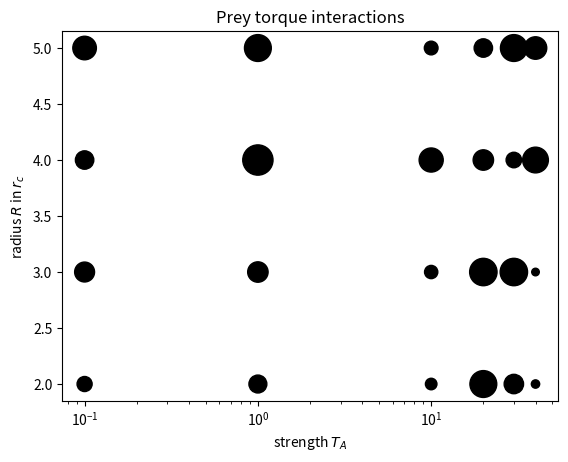

The script that saved this image: (Note: this script raises an exception after producing the figure.)
import matplotlib.pyplot as plt
import numpy as np

"""
# data with R_prey_pred = 10 and T_A_pred  = 8
av_part = {0.1: [0.0044, 0.0108, 0.0164, 0.0231], 1: [0.0047, 0.0120, 0.0285, 0.0460], 10: [0.0145, 0.0551, 0.1171, 0.1024], 20: [0.0162, 0.0665, 0.0872, 0.0666], 30: [0.0294, 0.0429, 0.0582, 0.0621], 40: [0.0255, 0.0567, 0.0531, 0.0487]}
eatings2 = {0.1: [49, 56, 68, 40], 1: [39, 54, 44, 57], 10: [57, 40, 36, 49], 20: [60, 60, 70, 89], 30: [40, 74, 90, 94], 40: [65, 61, 74, 97]}

# data with R_prey_pred = 3 * r_c and T_A_pred = 10
Dict = {0.1: [0.0053, 0.0091, 0.0147, 0.0276], 1: [0.049, 0.0141, 0.0432, 0.0835], 10: [0.0135, 0.0717, 0.0504, 0.0552], 20: [0.0235, 0.0358, 0.0417, 0.0538], 30: [0.0176, 0.0335, 0.0382, 0.0649], 40:[0.0164, 0.0316, 0.0358, 0.0654]}
D2 = {0.1: [69, 45, 38, 34], 1: [49, 56, 46, 66], 10: [58, 68, 85, 94], 20: [58, 78, 89, 97], 30: [63, 78, 89, 93], 40: [69, 76, 89, 99]}

# data with T_A_pred = 2*T_A
Average_numbers = {0.1: [0.0045, 0.0089, 0.0186, 0.0207], 1: [0.0046, 0.0168, 0.0510, 0.0558], 10:[0.0175, 0.0418, 0.0762, 0.0928], 20: [0.0143, 0.0490, 0.0995, 0.0932], 30: [0.0204, 0.0684, 0.1001, 0.1118], 40: [0.0347, 0.0792, 0.0801, 0.1069]}
eatings = {0.1:[59, 44, 56, 55], 1:[48, 51, 71, 89], 10: [57, 64, 60, 70], 20: [71, 87, 80, 79], 30: [62, 57, 71, 71], 40: [34, 37, 51, 84]}

# new averages
eatings_R_9_2T_A_average = {0.1: [54.666666666666664, 54.666666666666664, 60.0, 64.66666666666667], 1: [49.666666666666664, 51.0, 54.333333333333336, 67.33333333333333], 10: [70.0, 53.333333333333336, 69.33333333333333, 58.666666666666664], 20: [66.0, 74.33333333333333, 80.66666666666667, 84.0], 30: [66.0, 68.66666666666667, 77.0, 89.33333333333333], 40: [84.66666666666667, 87.33333333333333, 70.66666666666667, 59.0]}
eatings_R_3_2T_A_average = {0.1: [52.5, 48.5, 54.5, 64.0], 1: [52.0, 54.5, 75.0, 83.0], 10: [53.0, 62.5, 71.0, 79.5], 20: [67.5, 72.5, 62.0, 80.5], 30: [58.5, 59.5, 54.0, 76.0], 40: [36.0, 30.0, 52.5, 81.0]}
"""
eatings_R_3_3T_A_run1 = {0.1: [49, 59, 56, 66], 1: [55, 60, 78, 72], 10: [41, 45, 67, 46], 20: [72, 73, 60, 56], 30: [58, 73, 50, 72], 40: [33, 31, 70, 64]}



def overview_plotter(eatings):
    for eating in eatings:
        av_array = np.repeat(eating, 4)
        plt.scatter(av_array, [2, 3, 4, 5], s=np.array(eatings[eating])**3/1000, c="black")
    plt.xlabel(r"strength $T_A$")
    plt.ylabel(r"radius $R$ in $r_c$")
    plt.title(r"Prey torque interactions")
    plt.xscale("log")
    plt.savefig('/Users/<user>/Desktop/eatings_R_3_3T_A_run1_overview.pdf')
    plt.show()

overview_plotter(eatings_R_3_3T_A_run1)